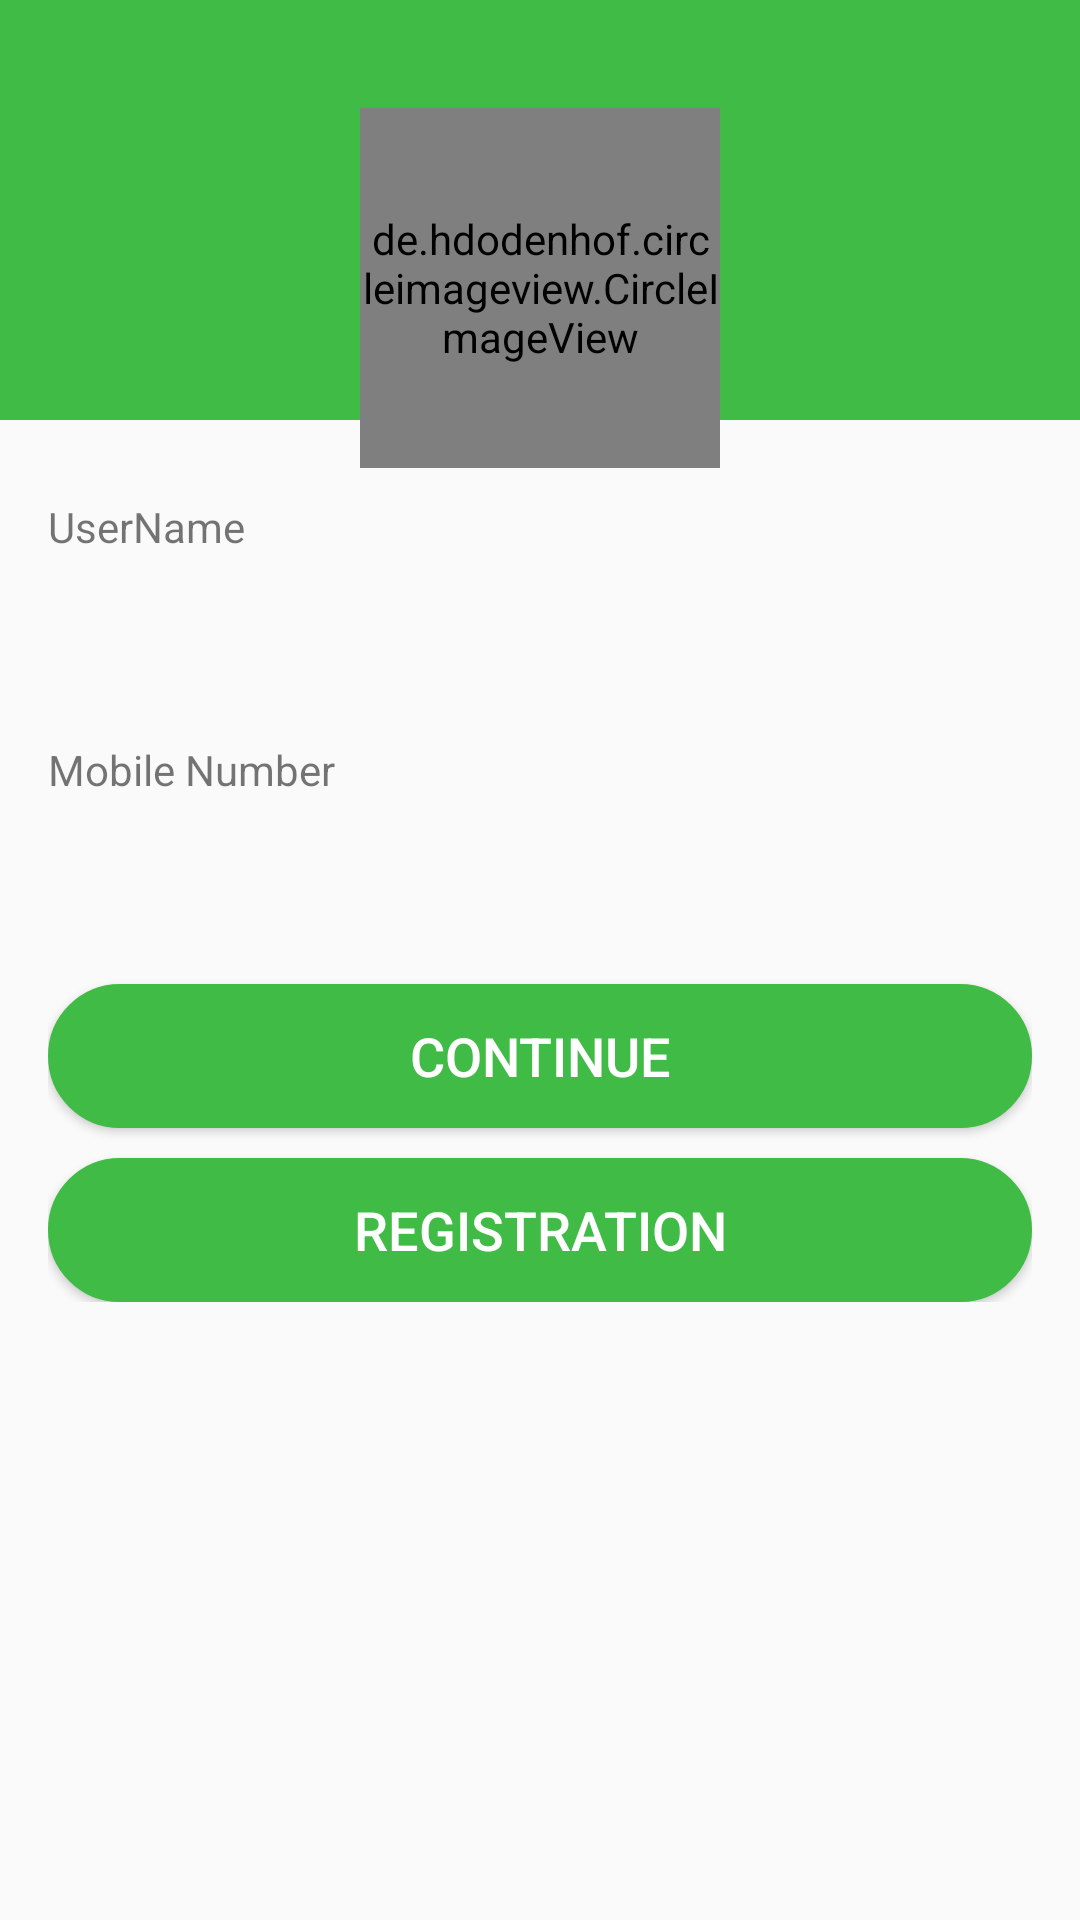

The Android layout XML behind this screen, and the referenced resources:
<!-- AndroidManifest.xml: activity theme AppTheme.NoActionBar -->
<!-- res/layout/activity_continue.xml -->
<?xml version="1.0" encoding="utf-8"?>
<RelativeLayout xmlns:android="http://schemas.android.com/apk/res/android"
    xmlns:app="http://schemas.android.com/apk/res-auto"
    xmlns:tools="http://schemas.android.com/tools"
    android:layout_width="match_parent"
    android:layout_height="match_parent"
    tools:context="com.ics.fvfs.ContinueActivity">

    <ImageView
        android:id="@+id/loginImage"
        android:layout_width="match_parent"
        android:layout_height="140dp"
        android:scaleType="centerCrop"
        android:src="@color/colorPrimary" />

    <LinearLayout
        android:layout_width="match_parent"
        android:layout_height="wrap_content"
        android:layout_marginTop="20dp"
        android:orientation="vertical"
        android:paddingBottom="@dimen/activity_vertical_margin"
        android:paddingLeft="@dimen/activity_horizontal_margin"
        android:paddingRight="@dimen/activity_horizontal_margin"
        android:paddingTop="@dimen/activity_vertical_margin">

        <de.hdodenhof.circleimageview.CircleImageView xmlns:app="http://schemas.android.com/apk/res-auto"
            android:id="@+id/imageView"
            android:layout_width="120dp"
            android:layout_height="120dp"
            android:layout_gravity="center_horizontal"
            android:src="@drawable/shoplogo"
            app:civ_border_color="#ffffff"
            app:civ_border_width="2dp" />

        
        

        <TextView
            android:id="@+id/tv_username"
            android:layout_width="wrap_content"
            android:layout_height="wrap_content"
            android:layout_marginTop="@dimen/space_10"
            android:text="UserName"
            android:textSize="14sp" />

        <EditText
            android:id="@+id/et_username"
            android:layout_width="match_parent"
            android:layout_height="wrap_content"
            android:layout_marginTop="@dimen/space_5"
            android:background="@drawable/xml_textbox_bg"
            android:ems="10"
            android:gravity="center_horizontal"
            android:inputType="text"
            android:padding="@dimen/space_10"
            android:textAlignment="center"
            android:textColor="@color/colorPrimaryDark"
            android:textColorHint="@color/dark_gray"
            android:textSize="20sp" />

        <TextView
            android:id="@+id/tv_mobile_no"
            android:layout_width="wrap_content"
            android:layout_height="wrap_content"
            android:layout_marginTop="@dimen/space_10"
            android:text="Mobile Number"
            android:textSize="14sp" />

        <EditText
            android:id="@+id/et_mobile_no"
            android:layout_width="match_parent"
            android:layout_height="wrap_content"
            android:layout_marginBottom="@dimen/space_10"
            android:layout_marginTop="@dimen/space_5"
            android:background="@drawable/xml_textbox_bg"
            android:ems="10"
            android:gravity="center_horizontal"
            android:inputType="phone"
            android:maxLength="10"
            android:padding="@dimen/space_10"
            android:textAlignment="center"
            android:textColor="@color/colorPrimaryDark"
            android:textColorHint="@color/dark_gray"
            android:textSize="20sp" />

        <Button
            android:id="@+id/btnContinue"
            android:layout_width="match_parent"
            android:layout_height="wrap_content"
            android:background="@drawable/xml_button"
            android:text="Continue"
            android:textColor="@color/white"
            android:textSize="18sp" />

        <Button
            android:id="@+id/btnReg"
            android:layout_marginTop="10dp"
            android:layout_width="match_parent"
            android:layout_height="wrap_content"
            android:background="@drawable/xml_button"
            android:text="Registration"
            android:textColor="@color/white"
            android:textSize="18sp" />

    </LinearLayout>

</RelativeLayout>
<!-- resources referenced by this layout -->
<resources>
  <color name="colorPrimary">#40BB45</color>
  <color name="colorPrimaryDark">#000</color>
  <color name="dark_gray">#aaf255</color>
  <color name="white">#ffffff</color>
  <dimen name="activity_horizontal_margin">16dp</dimen>
  <dimen name="activity_vertical_margin">16dp</dimen>
  <dimen name="space_10">10dp</dimen>
  <dimen name="space_20">20dp</dimen>
  <dimen name="space_5">5dp</dimen>
  <!-- drawable circle_layout (drawable) -->
  <?xml version="1.0" encoding="utf-8"?>
  <shape
      xmlns:android="http://schemas.android.com/apk/res/android"
      android:shape="oval">>
      <solid android:color="#fff" />
      <size android:height="30dp"
          android:width="35dp"/>
  </shape>
  <!-- drawable xml_button (drawable) -->
  <?xml version="1.0" encoding="utf-8"?>
  <shape xmlns:android="http://schemas.android.com/apk/res/android">
      <gradient
          android:startColor="@color/colorPrimary"
          android:centerColor="@color/colorPrimary"
          android:endColor="@color/colorPrimary"
          android:angle="135"/>
      <stroke android:color="@color/colorPrimary"
              android:width="1dp"></stroke>
      <padding android:bottom="10dp" android:left="10dp" android:right="10dp" android:top="10dp"></padding>
      <corners android:radius="60dp"></corners>
  </shape>
  <style name="AppTheme.NoActionBar">
          <item name="windowActionBar">false</item>
          <item name="windowNoTitle">true</item>
      </style>
</resources>
